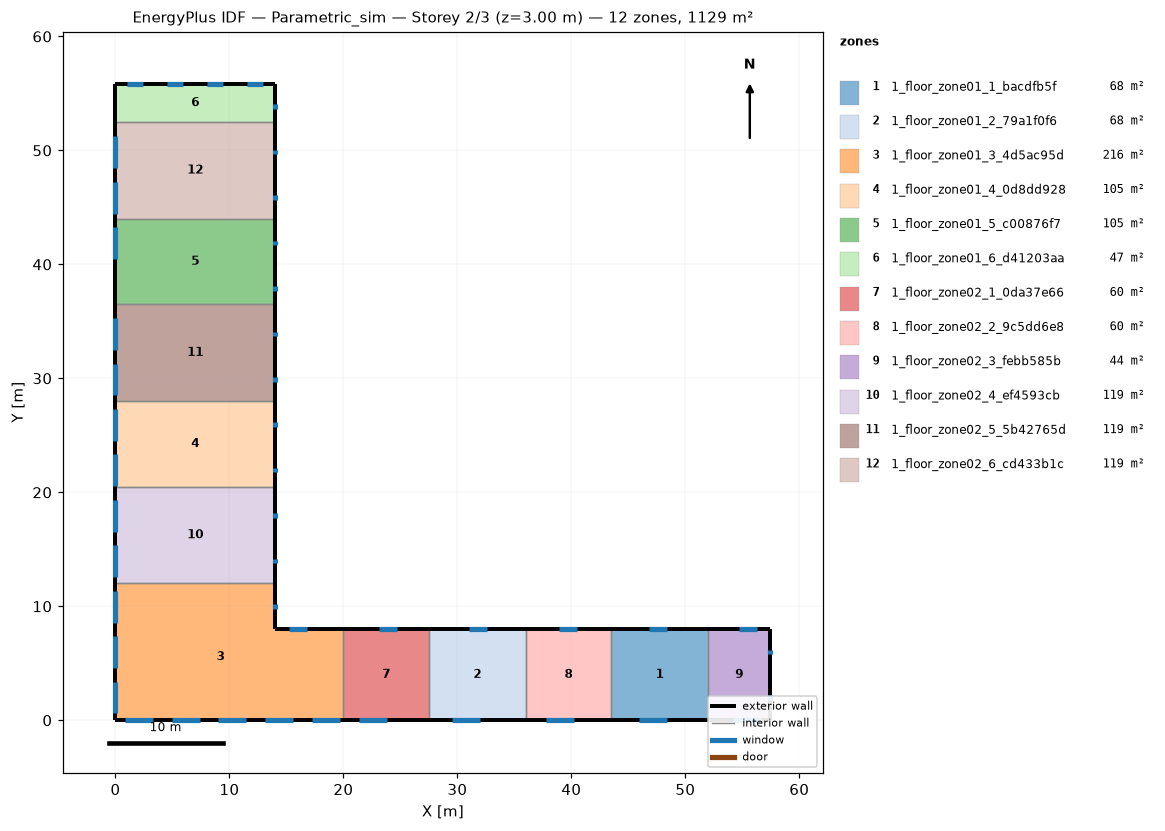
=== STOREY PLAN SPEC (per zone: floor XY polygon, exterior-wall plan segments, windows/doors) ===
zone 1: 1_floor_zone01_1_bacdfb5f  (68.0 m²)
  floor: (52.00, 8.00) (52.00, 0.00) (43.50, 0.00) (43.50, 8.00)
  exterior wall: (52.00, 8.00) – (43.50, 8.00)  [8.5 m]
    window: (48.37, 8.00) – (46.79, 8.00)  [1.6 m²]
  exterior wall: (43.50, 0.00) – (52.00, 0.00)  [8.5 m]
    window: (45.97, 0.00) – (48.43, 0.00)  [2.5 m²]
  interior walls: 2
zone 2: 1_floor_zone01_2_79a1f0f6  (68.0 m²)
  floor: (36.00, 8.00) (36.00, 0.00) (27.50, 0.00) (27.50, 8.00)
  exterior wall: (36.00, 8.00) – (27.50, 8.00)  [8.5 m]
    window: (32.57, 8.00) – (30.99, 8.00)  [1.6 m²]
  exterior wall: (27.50, 0.00) – (36.00, 0.00)  [8.5 m]
    window: (29.55, 0.00) – (32.01, 0.00)  [2.5 m²]
  interior walls: 2
zone 3: 1_floor_zone01_3_4d5ac95d  (216.0 m²)
  floor: (20.00, 8.00) (20.00, 0.00) (0.00, 0.00) (0.00, 12.00) (14.00, 12.00) (14.00, 8.00)
  exterior wall: (20.00, 8.00) – (14.00, 8.00)  [6.0 m]
    window: (16.77, 8.00) – (15.19, 8.00)  [1.6 m²]
  exterior wall: (14.00, 8.00) – (14.00, 12.00)  [4.0 m]
    window: (14.00, 9.79) – (14.00, 10.19)  [0.4 m²]
  exterior wall: (0.00, 12.00) – (0.00, 0.00)  [12.0 m]
    window: (0.00, 3.39) – (0.00, 0.60)  [2.8 m²]
    window: (0.00, 7.38) – (0.00, 4.59)  [2.8 m²]
    window: (0.00, 11.36) – (0.00, 8.57)  [2.8 m²]
  exterior wall: (0.00, 0.00) – (20.00, 0.00)  [20.0 m]
    window: (17.24, 0.00) – (19.70, 0.00)  [2.5 m²]
    window: (13.13, 0.00) – (15.60, 0.00)  [2.5 m²]
    window: (9.03, 0.00) – (11.49, 0.00)  [2.5 m²]
    window: (4.93, 0.00) – (7.39, 0.00)  [2.5 m²]
    window: (0.82, 0.00) – (3.28, 0.00)  [2.5 m²]
  interior walls: 2
zone 4: 1_floor_zone01_4_0d8dd928  (105.0 m²)
  floor: (14.00, 28.00) (14.00, 20.50) (0.00, 20.50) (0.00, 28.00)
  exterior wall: (14.00, 20.50) – (14.00, 28.00)  [7.5 m]
    window: (14.00, 25.73) – (14.00, 26.13)  [0.4 m²]
    window: (14.00, 21.75) – (14.00, 22.15)  [0.4 m²]
  exterior wall: (0.00, 28.00) – (0.00, 20.50)  [7.5 m]
    window: (0.00, 23.33) – (0.00, 20.54)  [2.8 m²]
    window: (0.00, 27.31) – (0.00, 24.52)  [2.8 m²]
  interior walls: 2
zone 5: 1_floor_zone01_5_c00876f7  (105.0 m²)
  floor: (14.00, 44.00) (14.00, 36.50) (0.00, 36.50) (0.00, 44.00)
  exterior wall: (14.00, 36.50) – (14.00, 44.00)  [7.5 m]
    window: (14.00, 41.68) – (14.00, 42.07)  [0.4 m²]
    window: (14.00, 37.69) – (14.00, 38.09)  [0.4 m²]
  exterior wall: (0.00, 44.00) – (0.00, 36.50)  [7.5 m]
    window: (0.00, 43.26) – (0.00, 40.47)  [2.8 m²]
  interior walls: 2
zone 6: 1_floor_zone01_6_d41203aa  (46.5 m²)
  floor: (14.00, 55.82) (14.00, 52.50) (0.00, 52.50) (0.00, 55.82)
  exterior wall: (14.00, 52.50) – (14.00, 55.82)  [3.3 m]
    window: (14.00, 53.63) – (14.00, 54.03)  [0.4 m²]
  exterior wall: (14.00, 55.82) – (0.00, 55.82)  [14.0 m]
    window: (2.45, 55.82) – (1.05, 55.82)  [1.4 m²]
    window: (5.95, 55.82) – (4.55, 55.82)  [1.4 m²]
    window: (9.45, 55.82) – (8.05, 55.82)  [1.4 m²]
    window: (12.95, 55.82) – (11.55, 55.82)  [1.4 m²]
  exterior wall: (0.00, 55.82) – (0.00, 52.50)  [3.3 m]
  interior walls: 1
zone 7: 1_floor_zone02_1_0da37e66  (60.0 m²)
  floor: (27.50, 8.00) (27.50, 0.00) (20.00, 0.00) (20.00, 8.00)
  exterior wall: (27.50, 8.00) – (20.00, 8.00)  [7.5 m]
    window: (24.67, 8.00) – (23.09, 8.00)  [1.6 m²]
  exterior wall: (20.00, 0.00) – (27.50, 0.00)  [7.5 m]
    window: (21.34, 0.00) – (23.80, 0.00)  [2.5 m²]
  interior walls: 2
zone 8: 1_floor_zone02_2_9c5dd6e8  (60.0 m²)
  floor: (43.50, 8.00) (43.50, 0.00) (36.00, 0.00) (36.00, 8.00)
  exterior wall: (43.50, 8.00) – (36.00, 8.00)  [7.5 m]
    window: (40.47, 8.00) – (38.89, 8.00)  [1.6 m²]
  exterior wall: (36.00, 0.00) – (43.50, 0.00)  [7.5 m]
    window: (37.76, 0.00) – (40.22, 0.00)  [2.5 m²]
  interior walls: 2
zone 9: 1_floor_zone02_3_febb585b  (43.7 m²)
  floor: (57.46, 8.00) (57.46, 0.00) (52.00, 0.00) (52.00, 8.00)
  exterior wall: (52.00, 0.00) – (57.46, 0.00)  [5.5 m]
    window: (54.18, 0.00) – (56.64, 0.00)  [2.5 m²]
  exterior wall: (57.46, 0.00) – (57.46, 8.00)  [8.0 m]
    window: (57.46, 5.80) – (57.46, 6.20)  [0.4 m²]
    window: (57.46, 1.80) – (57.46, 2.20)  [0.4 m²]
  exterior wall: (57.46, 8.00) – (52.00, 8.00)  [5.5 m]
    window: (56.27, 8.00) – (54.69, 8.00)  [1.6 m²]
  interior walls: 1
zone 10: 1_floor_zone02_4_ef4593cb  (119.0 m²)
  floor: (14.00, 20.50) (14.00, 12.00) (0.00, 12.00) (0.00, 20.50)
  exterior wall: (0.00, 20.50) – (0.00, 12.00)  [8.5 m]
    window: (0.00, 15.35) – (0.00, 12.56)  [2.8 m²]
    window: (0.00, 19.34) – (0.00, 16.55)  [2.8 m²]
  exterior wall: (14.00, 12.00) – (14.00, 20.50)  [8.5 m]
    window: (14.00, 17.76) – (14.00, 18.16)  [0.4 m²]
    window: (14.00, 13.78) – (14.00, 14.18)  [0.4 m²]
  interior walls: 2
zone 11: 1_floor_zone02_5_5b42765d  (119.0 m²)
  floor: (14.00, 36.50) (14.00, 28.00) (0.00, 28.00) (0.00, 36.50)
  exterior wall: (0.00, 36.50) – (0.00, 28.00)  [8.5 m]
    window: (0.00, 31.30) – (0.00, 28.51)  [2.8 m²]
    window: (0.00, 35.29) – (0.00, 32.50)  [2.8 m²]
  exterior wall: (14.00, 28.00) – (14.00, 36.50)  [8.5 m]
    window: (14.00, 33.71) – (14.00, 34.10)  [0.4 m²]
    window: (14.00, 29.72) – (14.00, 30.12)  [0.4 m²]
  interior walls: 2
zone 12: 1_floor_zone02_6_cd433b1c  (119.0 m²)
  floor: (14.00, 52.50) (14.00, 44.00) (0.00, 44.00) (0.00, 52.50)
  exterior wall: (0.00, 52.50) – (0.00, 44.00)  [8.5 m]
    window: (0.00, 47.25) – (0.00, 44.46)  [2.8 m²]
    window: (0.00, 51.24) – (0.00, 48.45)  [2.8 m²]
  exterior wall: (14.00, 44.00) – (14.00, 52.50)  [8.5 m]
    window: (14.00, 49.65) – (14.00, 50.05)  [0.4 m²]
    window: (14.00, 45.66) – (14.00, 46.06)  [0.4 m²]
  interior walls: 2

=== DERIVED (storey summary) ===
Building: Parametric_sim
Storey: 2 of 3  (floor level z = 3.00 m)
Storey gross floor area: 1129.2 m²
Zones on this storey: 12
  - 1_floor_zone01_1_bacdfb5f: floor 68.0 m²; exterior wall 17.0 m (51.0 m²); 2 window(s) 4.0 m²; WWR 7.9%
  - 1_floor_zone01_2_79a1f0f6: floor 68.0 m²; exterior wall 17.0 m (51.0 m²); 2 window(s) 4.0 m²; WWR 7.9%
  - 1_floor_zone01_3_4d5ac95d: floor 216.0 m²; exterior wall 42.0 m (126.0 m²); 10 window(s) 22.7 m²; WWR 18.0%
  - 1_floor_zone01_4_0d8dd928: floor 105.0 m²; exterior wall 15.0 m (45.0 m²); 4 window(s) 6.4 m²; WWR 14.2%
  - 1_floor_zone01_5_c00876f7: floor 105.0 m²; exterior wall 15.0 m (45.0 m²); 3 window(s) 3.6 m²; WWR 8.0%
  - 1_floor_zone01_6_d41203aa: floor 46.5 m²; exterior wall 20.6 m (61.9 m²); 5 window(s) 6.0 m²; WWR 9.7%
  - 1_floor_zone02_1_0da37e66: floor 60.0 m²; exterior wall 15.0 m (45.0 m²); 2 window(s) 4.0 m²; WWR 9.0%
  - 1_floor_zone02_2_9c5dd6e8: floor 60.0 m²; exterior wall 15.0 m (45.0 m²); 2 window(s) 4.0 m²; WWR 9.0%
  - 1_floor_zone02_3_febb585b: floor 43.7 m²; exterior wall 18.9 m (56.8 m²); 4 window(s) 4.8 m²; WWR 8.5%
  - 1_floor_zone02_4_ef4593cb: floor 119.0 m²; exterior wall 17.0 m (51.0 m²); 4 window(s) 6.4 m²; WWR 12.5%
  - 1_floor_zone02_5_5b42765d: floor 119.0 m²; exterior wall 17.0 m (51.0 m²); 4 window(s) 6.4 m²; WWR 12.5%
  - 1_floor_zone02_6_cd433b1c: floor 119.0 m²; exterior wall 17.0 m (51.0 m²); 4 window(s) 6.4 m²; WWR 12.5%
Zone adjacency (shared interzone walls):
  - 1_floor_zone01_1_bacdfb5f ↔ 1_floor_zone02_2_9c5dd6e8
  - 1_floor_zone01_1_bacdfb5f ↔ 1_floor_zone02_3_febb585b
  - 1_floor_zone01_2_79a1f0f6 ↔ 1_floor_zone02_1_0da37e66
  - 1_floor_zone01_2_79a1f0f6 ↔ 1_floor_zone02_2_9c5dd6e8
  - 1_floor_zone01_3_4d5ac95d ↔ 1_floor_zone02_1_0da37e66
  - 1_floor_zone01_3_4d5ac95d ↔ 1_floor_zone02_4_ef4593cb
  - 1_floor_zone01_4_0d8dd928 ↔ 1_floor_zone02_4_ef4593cb
  - 1_floor_zone01_4_0d8dd928 ↔ 1_floor_zone02_5_5b42765d
  - 1_floor_zone01_5_c00876f7 ↔ 1_floor_zone02_5_5b42765d
  - 1_floor_zone01_5_c00876f7 ↔ 1_floor_zone02_6_cd433b1c
  - 1_floor_zone01_6_d41203aa ↔ 1_floor_zone02_6_cd433b1c